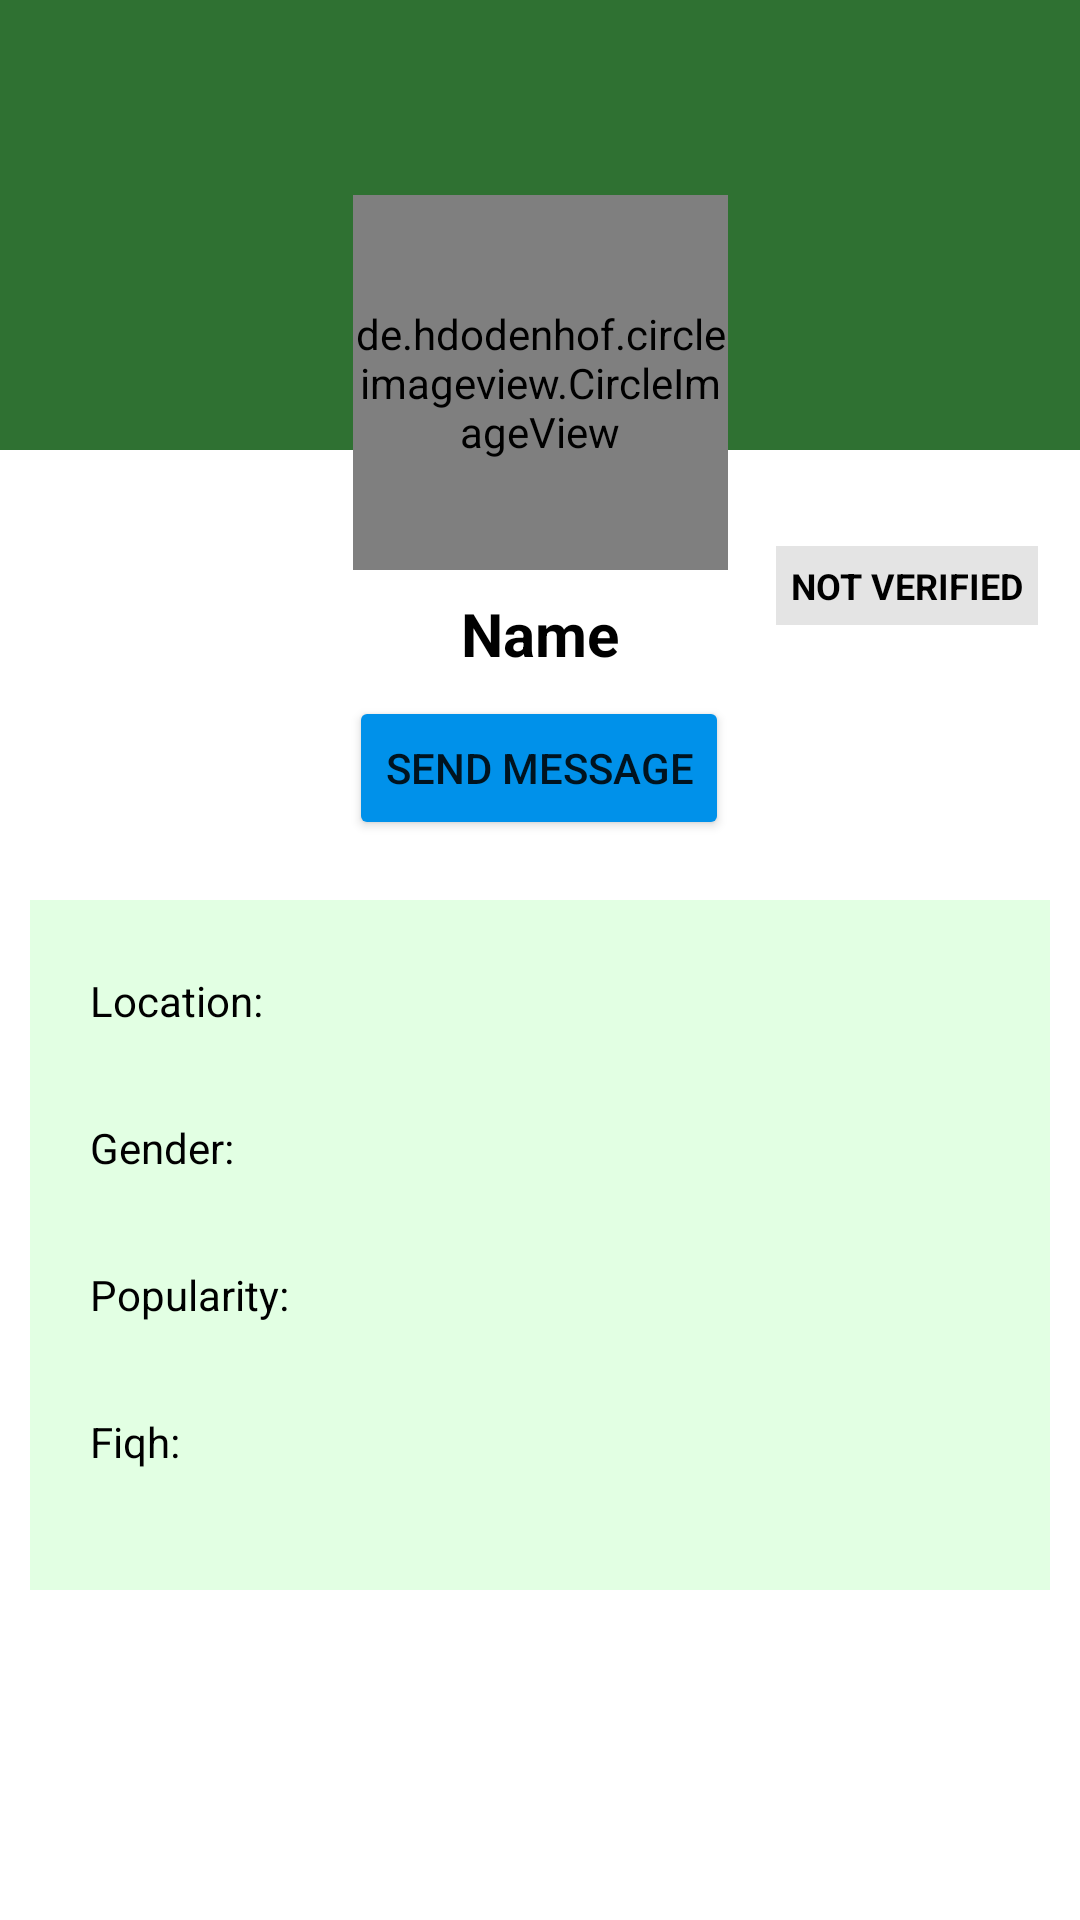

This screen was rendered from an Android layout file. Write that file and the resources it references.
<!-- AndroidManifest.xml: application theme Theme.ISLAM_SHANASI -->
<!-- res/layout/activity_on_scholars_click.xml -->
<?xml version="1.0" encoding="utf-8"?>
<androidx.constraintlayout.widget.ConstraintLayout xmlns:android="http://schemas.android.com/apk/res/android"
    xmlns:app="http://schemas.android.com/apk/res-auto"
    xmlns:tools="http://schemas.android.com/tools"
    android:layout_width="match_parent"
    android:layout_height="match_parent"
    tools:context=".recyclerView_onClicks.OnScholarsClickActivity">

    <View
        android:id="@+id/textView9"
        android:layout_width="match_parent"
        android:layout_height="150dp"
        android:background="#2F7132"
        app:layout_constraintBottom_toBottomOf="parent"
        app:layout_constraintEnd_toEndOf="parent"
        app:layout_constraintStart_toStartOf="parent"
        app:layout_constraintTop_toTopOf="parent"
        app:layout_constraintVertical_bias="0" />

    <de.hdodenhof.circleimageview.CircleImageView
        android:id="@+id/activity_on_scholars_click_DP"
        android:layout_width="125dp"
        android:layout_height="125dp"
        android:layout_marginTop="65dp"
        android:src="@drawable/person"
        app:layout_constraintEnd_toEndOf="parent"
        app:layout_constraintStart_toStartOf="parent"
        app:layout_constraintTop_toTopOf="parent" />

    <TextView
        android:id="@+id/activity_on_scholars_click_TV_NAME"
        android:layout_width="wrap_content"
        android:layout_height="wrap_content"
        android:text="Name"
        android:textColor="@color/black"
        android:textSize="20sp"
        android:textStyle="bold"
        app:layout_constraintBottom_toTopOf="@+id/button"
        app:layout_constraintEnd_toEndOf="parent"
        app:layout_constraintStart_toStartOf="parent"
        app:layout_constraintTop_toBottomOf="@+id/activity_on_scholars_click_DP" />

    <View
        android:id="@+id/view2"
        android:layout_width="match_parent"
        android:layout_height="match_parent"
        android:layout_marginLeft="10dp"
        android:layout_marginTop="300dp"
        android:layout_marginRight="10dp"
        android:layout_marginBottom="110dp"
        android:background="#E2FFE3"
        app:layout_constraintBottom_toBottomOf="parent"
        app:layout_constraintEnd_toEndOf="parent"
        app:layout_constraintStart_toStartOf="parent"
        app:layout_constraintTop_toTopOf="parent" />

    <TextView
        android:id="@+id/textView11"
        android:layout_width="wrap_content"
        android:layout_height="wrap_content"
        android:layout_marginStart="20dp"
        android:layout_marginTop="24dp"
        android:text="Location:"
        android:textColor="@color/black"
        app:layout_constraintStart_toStartOf="@+id/view2"
        app:layout_constraintTop_toTopOf="@+id/view2" />

    <TextView
        android:id="@+id/textView13"
        android:layout_width="wrap_content"
        android:layout_height="wrap_content"
        android:layout_marginTop="30dp"
        android:text="Gender:"
        android:textColor="@color/black"
        app:layout_constraintStart_toStartOf="@+id/textView11"
        app:layout_constraintTop_toBottomOf="@+id/textView11" />

    <TextView
        android:id="@+id/textView14"
        android:layout_width="wrap_content"
        android:layout_height="wrap_content"
        android:layout_marginTop="30dp"
        android:text="Popularity:"
        android:textColor="@color/black"
        app:layout_constraintStart_toStartOf="@+id/textView13"
        app:layout_constraintTop_toBottomOf="@+id/textView13" />

    <TextView
        android:id="@+id/textView15"
        android:layout_width="wrap_content"
        android:layout_height="wrap_content"
        android:layout_marginTop="30dp"
        android:text="Fiqh: "
        android:textColor="@color/black"
        app:layout_constraintStart_toStartOf="@+id/textView14"
        app:layout_constraintTop_toBottomOf="@+id/textView14" />

    <TextView
        android:id="@+id/textView17"
        android:layout_width="wrap_content"
        android:layout_height="wrap_content"
        android:layout_marginTop="32dp"
        android:background="#E4E4E4"
        android:padding="5dp"
        android:text="NOT VERIFIED"
        android:textColor="@color/black"
        android:textSize="12sp"
        android:textStyle="bold"
        app:layout_constraintEnd_toEndOf="parent"
        app:layout_constraintHorizontal_bias="0.529"
        app:layout_constraintStart_toEndOf="@+id/activity_on_scholars_click_DP"
        app:layout_constraintTop_toBottomOf="@+id/textView9" />

    <Button
        android:id="@+id/button"
        android:layout_width="wrap_content"
        android:layout_height="wrap_content"
        android:layout_marginBottom="20dp"
        android:backgroundTint="#0091EA"
        android:text="Send Message"
        app:layout_constraintBottom_toTopOf="@+id/view2"
        app:layout_constraintEnd_toEndOf="parent"
        app:layout_constraintHorizontal_bias="0.498"
        app:layout_constraintStart_toStartOf="parent" />

    <TextView
        android:id="@+id/textView18"
        android:layout_width="wrap_content"
        android:layout_height="wrap_content"
        android:textStyle="italic"
        android:text="Click here to give and view reviews about scholar"
        app:layout_constraintBottom_toBottomOf="parent"
        app:layout_constraintEnd_toEndOf="parent"
        app:layout_constraintStart_toStartOf="parent"
        app:layout_constraintTop_toBottomOf="@+id/view2" />

    <View
        android:id="@+id/textView10"
        android:layout_width="wrap_content"
        android:layout_height="50dp"
        android:layout_marginTop="248dp"
        android:background="@color/white"
        android:layout_marginStart="40dp"
        android:layout_marginEnd="40dp"
        android:text="TextView"
        app:layout_constraintEnd_toEndOf="@+id/view2"
        app:layout_constraintHorizontal_bias="0.526"
        app:layout_constraintStart_toStartOf="@+id/view2"
        app:layout_constraintTop_toTopOf="@+id/view2" />


</androidx.constraintlayout.widget.ConstraintLayout>
<!-- resources referenced by this layout -->
<resources>
  <style name="Theme.ISLAM_SHANASI" parent="Theme.MaterialComponents.DayNight.DarkActionBar">
          
          <item name="colorPrimary">#85FFA2</item>
          <item name="colorPrimaryVariant">#85FFA2</item>
          <item name="colorOnPrimary">@color/white</item>
          
          <item name="colorSecondary">@color/teal_200</item>
          <item name="colorSecondaryVariant">@color/teal_700</item>
          <item name="colorOnSecondary">@color/black</item>
          
          <item name="android:statusBarColor">#85FFA2</item>
          
      </style>
  <!-- not gathered from this repository: default colours our renderer supplied (Android Studio template values) -->
  <color name="teal_200">#FF03DAC5</color>
  <color name="teal_700">#FF018786</color>
  <color name="black">#FF000000</color>
  <color name="white">#FFFFFFFF</color>
</resources>
